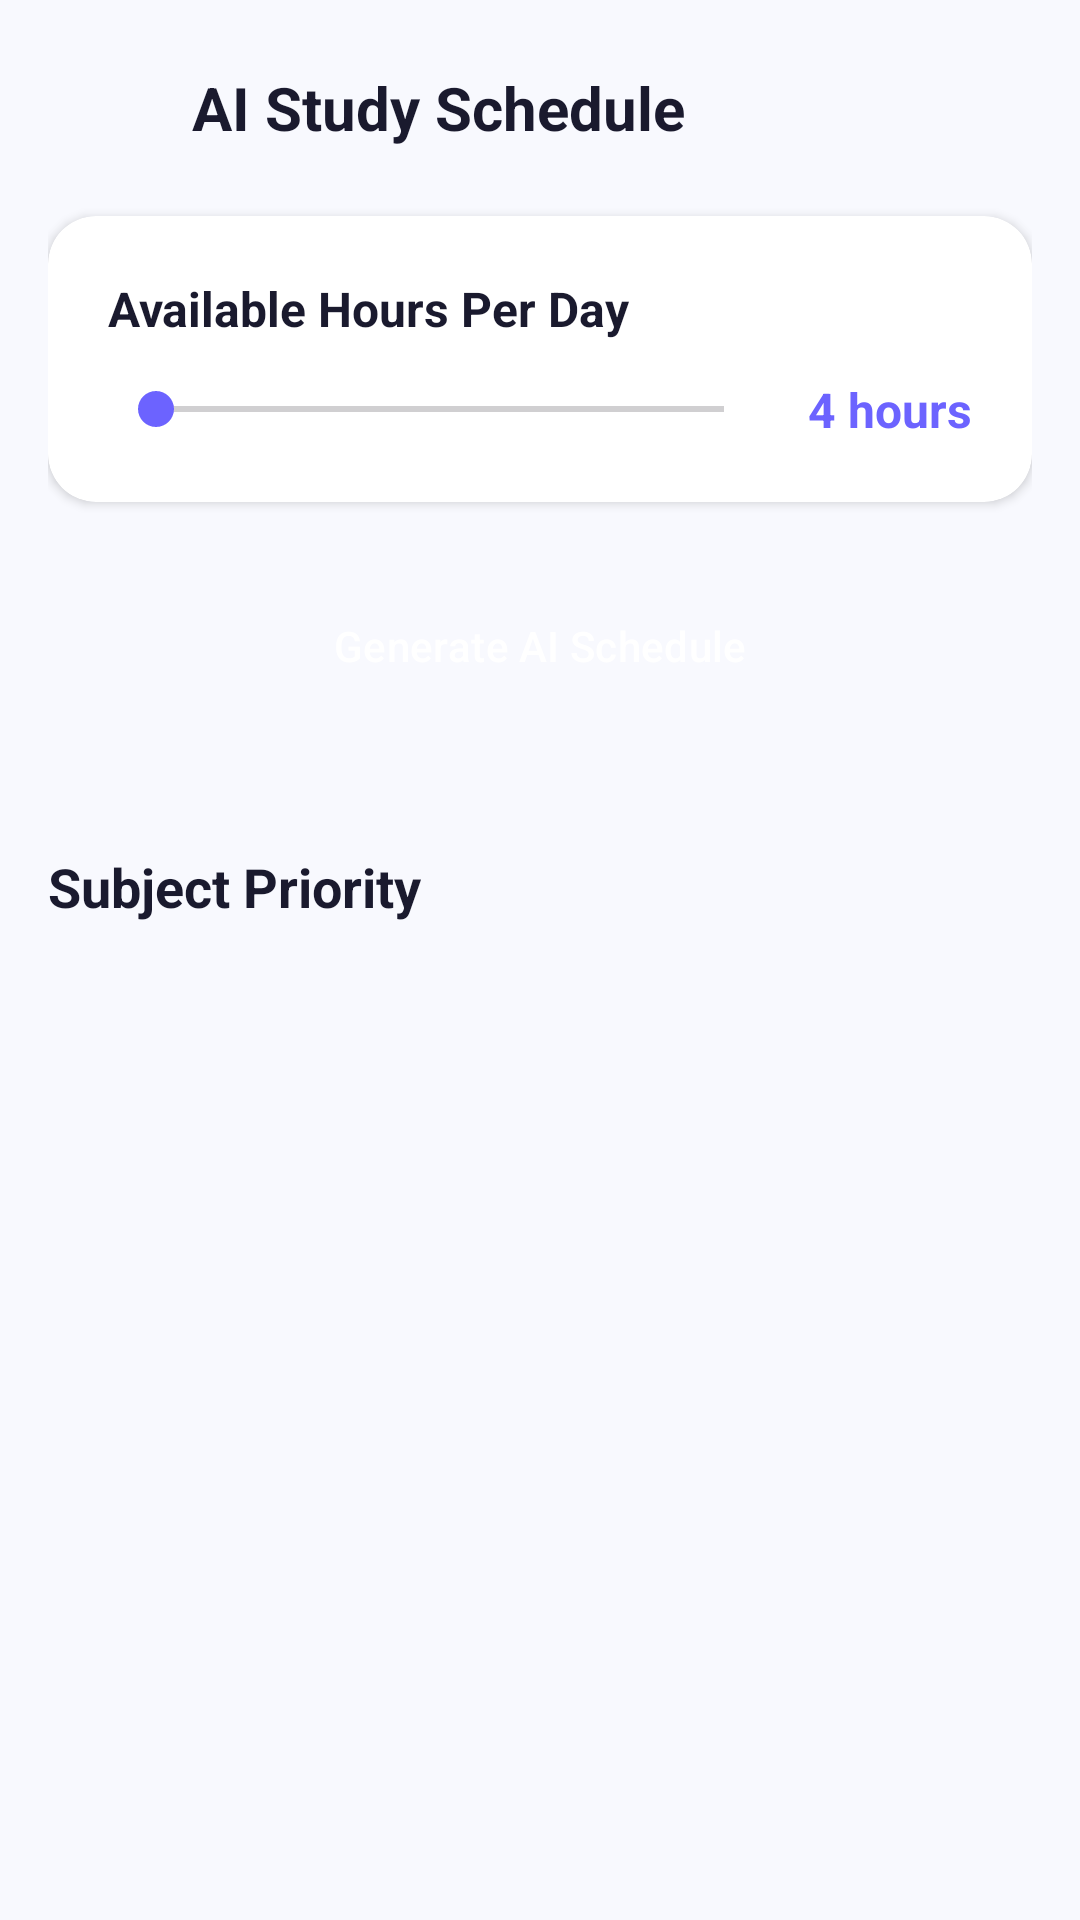

Here is an Android app screen rendered from its layout file. Give the layout XML and the strings, colors and styles it references.
<!-- AndroidManifest.xml: application theme Theme.StudyFlow -->
<!-- res/layout/activity_schedule_generator.xml -->
<?xml version="1.0" encoding="utf-8"?>
<ScrollView xmlns:android="http://schemas.android.com/apk/res/android"
    xmlns:app="http://schemas.android.com/apk/res-auto"
    android:layout_width="match_parent"
    android:layout_height="match_parent"
    android:background="@color/background">

    <LinearLayout
        android:layout_width="match_parent"
        android:layout_height="wrap_content"
        android:orientation="vertical"
        android:padding="16dp">

        
        <LinearLayout
            android:layout_width="match_parent"
            android:layout_height="wrap_content"
            android:orientation="horizontal"
            android:gravity="center_vertical">

            <ImageView
                android:id="@+id/ivBack"
                android:layout_width="40dp"
                android:layout_height="40dp"
                android:padding="8dp"
                android:src="@drawable/ic_close" />

            <TextView
                android:layout_width="0dp"
                android:layout_height="wrap_content"
                android:layout_weight="1"
                android:text="@string/ai_schedule"
                android:textColor="@color/text_primary"
                android:textSize="20sp"
                android:textStyle="bold"
                android:layout_marginStart="8dp" />
        </LinearLayout>

        
        <androidx.cardview.widget.CardView
            android:layout_width="match_parent"
            android:layout_height="wrap_content"
            style="@style/CardStyle"
            android:layout_marginTop="16dp">

            <LinearLayout
                android:layout_width="match_parent"
                android:layout_height="wrap_content"
                android:orientation="vertical"
                android:padding="20dp">

                <TextView
                    android:layout_width="wrap_content"
                    android:layout_height="wrap_content"
                    android:text="@string/available_hours_per_day"
                    android:textColor="@color/text_primary"
                    android:textSize="16sp"
                    android:textStyle="bold" />

                <LinearLayout
                    android:layout_width="match_parent"
                    android:layout_height="wrap_content"
                    android:orientation="horizontal"
                    android:gravity="center_vertical"
                    android:layout_marginTop="12dp">

                    <SeekBar
                        android:id="@+id/seekBarHours"
                        android:layout_width="0dp"
                        android:layout_height="wrap_content"
                        android:layout_weight="1"
                        android:max="11"
                        android:progressTint="@color/primary"
                        android:thumbTint="@color/primary" />

                    <TextView
                        android:id="@+id/tvHoursValue"
                        android:layout_width="wrap_content"
                        android:layout_height="wrap_content"
                        android:layout_marginStart="12dp"
                        android:text="4 hours"
                        android:textColor="@color/primary"
                        android:textSize="16sp"
                        android:textStyle="bold" />
                </LinearLayout>
            </LinearLayout>
        </androidx.cardview.widget.CardView>

        <TextView
            android:id="@+id/tvWarning"
            android:layout_width="match_parent"
            android:layout_height="wrap_content"
            android:layout_marginTop="12dp"
            android:padding="12dp"
            android:background="@drawable/bg_surface_variant"
            android:textColor="@color/warning"
            android:textSize="13sp"
            android:visibility="gone" />

        <Button
            android:id="@+id/btnGenerate"
            style="@style/PrimaryButton"
            android:layout_width="match_parent"
            android:layout_height="56dp"
            android:layout_marginTop="20dp"
            android:text="@string/generate_ai_schedule" />

        
        <LinearLayout
            android:id="@+id/llSchedule"
            android:layout_width="match_parent"
            android:layout_height="wrap_content"
            android:orientation="vertical"
            android:layout_marginTop="20dp" />

        
        <TextView
            android:layout_width="wrap_content"
            android:layout_height="wrap_content"
            android:layout_marginTop="20dp"
            android:text="@string/subject_priority"
            android:textColor="@color/text_primary"
            android:textSize="18sp"
            android:textStyle="bold" />

        <LinearLayout
            android:id="@+id/llPriorities"
            android:layout_width="match_parent"
            android:layout_height="wrap_content"
            android:orientation="vertical"
            android:layout_marginTop="8dp" />

    </LinearLayout>
</ScrollView>
<!-- resources referenced by this layout -->
<resources>
  <color name="background">#F8F9FE</color>
  <color name="primary">#6C63FF</color>
  <color name="text_primary">#1A1A2E</color>
  <color name="warning">#FFA502</color>
  <!-- drawable bg_surface_variant (drawable) -->
  <?xml version="1.0" encoding="utf-8"?>
  <shape xmlns:android="http://schemas.android.com/apk/res/android">
      <solid android:color="@color/surface_variant"/>
      <corners android:radius="12dp"/>
  </shape>
  <string name="ai_schedule">AI Study Schedule</string>
  <string name="available_hours_per_day">Available Hours Per Day</string>
  <string name="generate_ai_schedule">Generate AI Schedule</string>
  <string name="subject_priority">Subject Priority</string>
  <style name="CardStyle">
          <item name="cardCornerRadius">16dp</item>
          <item name="cardElevation">2dp</item>
          <item name="cardBackgroundColor">@color/surface</item>
      </style>
  <style name="PrimaryButton" parent="Widget.Material3.Button">
          <item name="backgroundTint">@color/primary</item>
          <item name="android:textColor">@color/white</item>
          <item name="cornerRadius">12dp</item>
          <item name="android:paddingTop">12dp</item>
          <item name="android:paddingBottom">12dp</item>
          <item name="android:textAllCaps">false</item>
          <item name="android:fontFamily">sans-serif-medium</item>
      </style>
  <style name="Theme.StudyFlow" parent="Theme.Material3.Light.NoActionBar">
          <item name="colorPrimary">@color/primary</item>
          <item name="colorPrimaryDark">@color/primary_dark</item>
          <item name="colorAccent">@color/secondary</item>
          <item name="colorOnPrimary">@color/on_primary</item>
          <item name="colorSecondary">@color/secondary</item>
          <item name="colorOnSecondary">@color/on_secondary</item>
          <item name="android:colorBackground">@color/background</item>
          <item name="colorSurface">@color/surface</item>
          <item name="colorOnSurface">@color/on_surface</item>
          <item name="android:statusBarColor">@color/primary</item>
          <item name="android:navigationBarColor">@color/surface</item>
          <item name="android:windowLightStatusBar">true</item>
      </style>
  <color name="surface_variant">#F0F0FF</color>
  <color name="surface">#FFFFFF</color>
  <color name="white">#FFFFFF</color>
  <color name="primary_dark">#5A52D5</color>
  <color name="secondary">#FF6584</color>
  <color name="on_primary">#FFFFFF</color>
  <color name="on_secondary">#FFFFFF</color>
  <color name="on_surface">#1A1A2E</color>
</resources>
